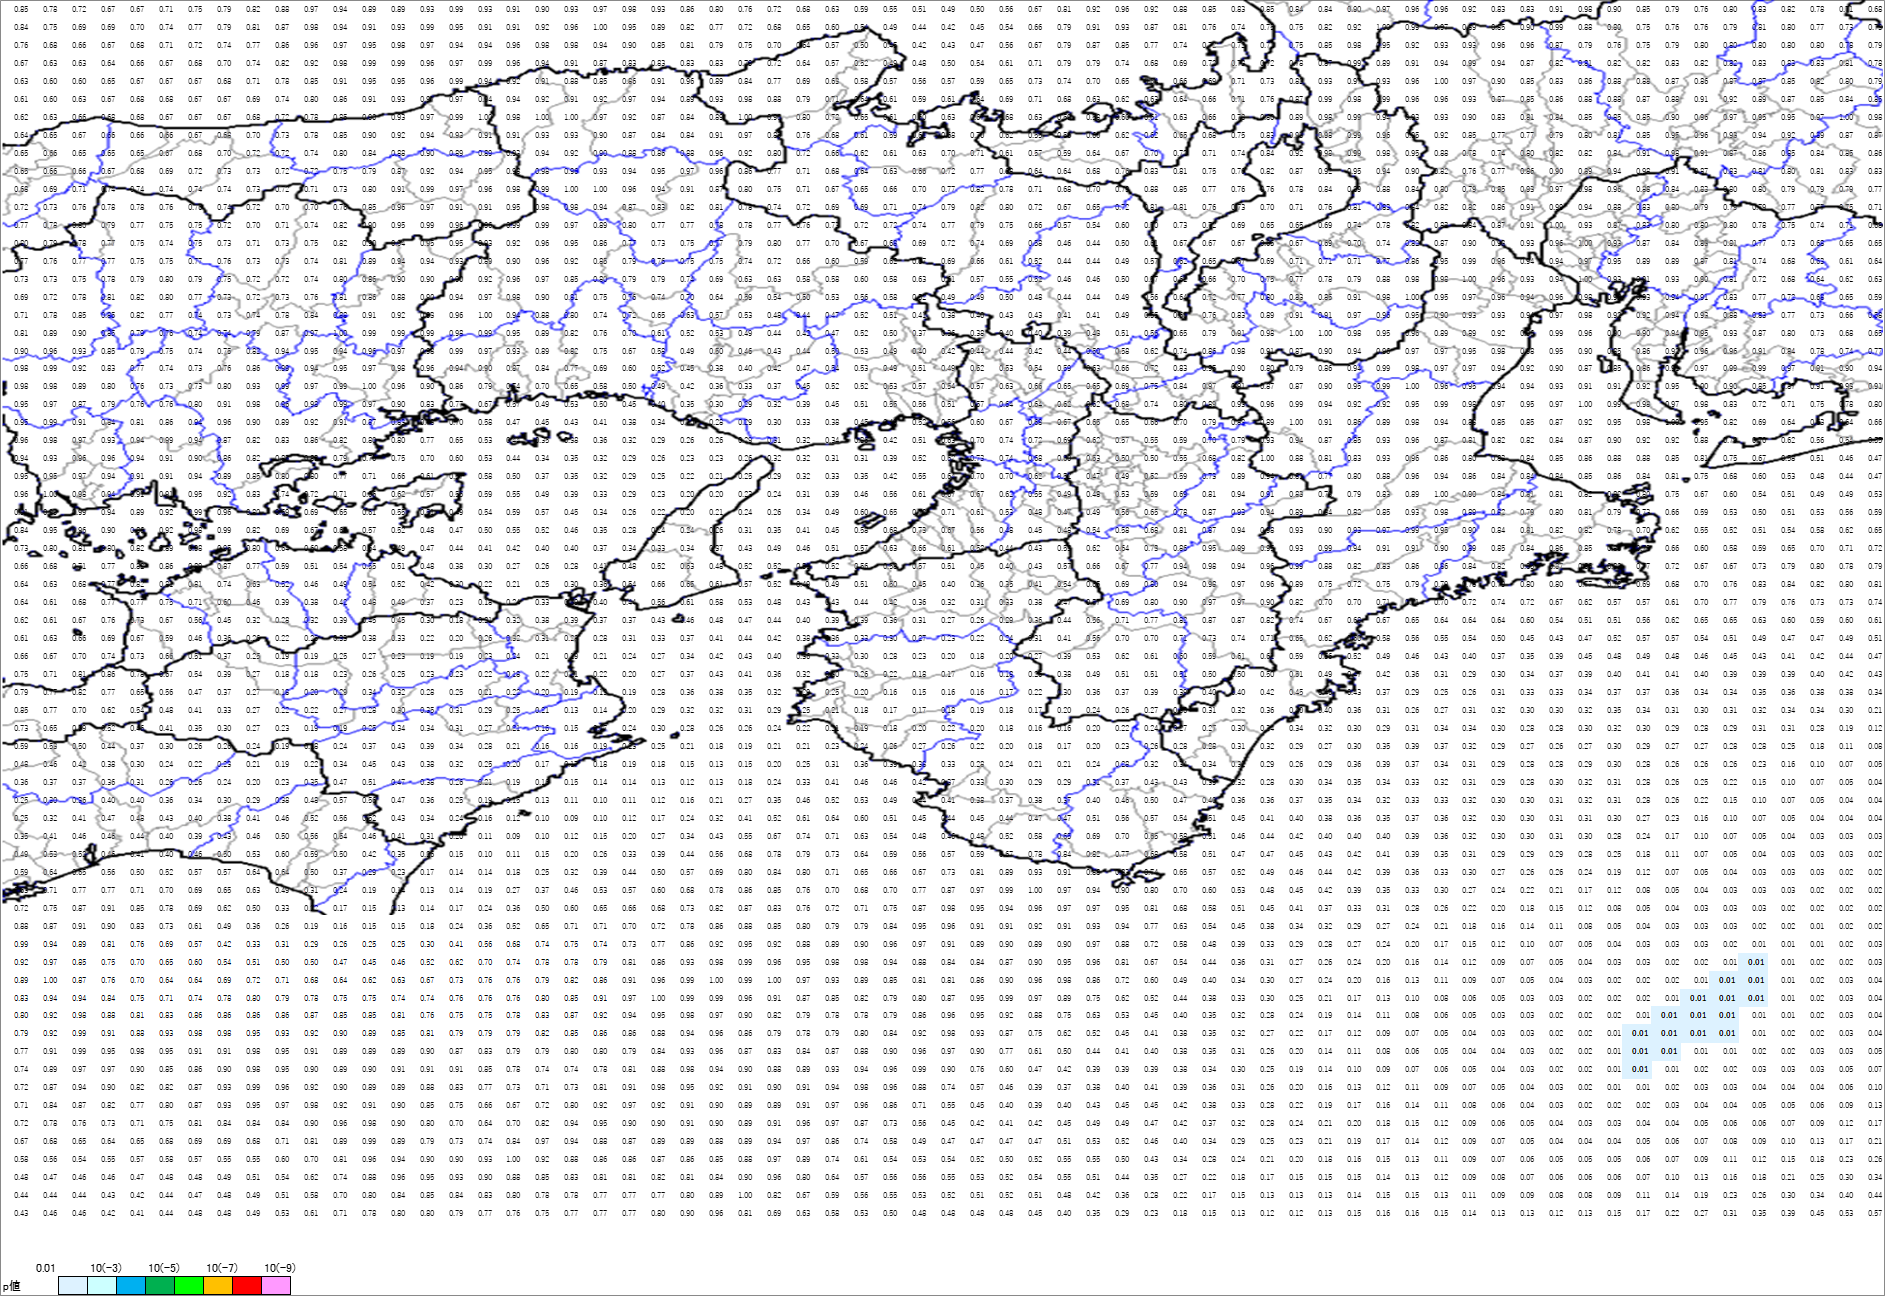

Data behind this chart, as committed beside it:
, 133.375, 133.4375, 133.5, 133.5625, 133.625, 133.6875, 133.75, 133.8125, 133.875, 133.9375, 134, 134.0625, 134.125, 134.1875, 134.25, 134.3125, 134.375, 134.4375, 134.5, 134.5625, 134.625, 134.6875, 134.75
35.85, 0.8471, 0.7791, 0.7159, 0.6747, 0.6711, 0.7052, 0.7546, 0.7884, 0.817, 0.8751, 0.975, 0.938, 0.8884, 0.8854, 0.9342, 0.9903, 0.9326, 0.9083, 0.9038, 0.9267, 0.9703, 0.9777, 0.9293
35.8, 0.8375, 0.7459, 0.695, 0.6869, 0.7041, 0.7383, 0.7674, 0.7879, 0.8089, 0.874, 0.9843, 0.9374, 0.9083, 0.9264, 0.9873, 0.9472, 0.9141, 0.9091, 0.921, 0.9551, 0.9975, 0.9509, 0.8922
35.75, 0.7552, 0.6772, 0.6619, 0.669, 0.6836, 0.7069, 0.7199, 0.7375, 0.7741, 0.8559, 0.9627, 0.967, 0.9507, 0.9767, 0.9688, 0.9362, 0.9412, 0.962, 0.983, 0.981, 0.9432, 0.8963, 0.847
35.7, 0.6718, 0.6294, 0.6297, 0.6444, 0.6647, 0.6731, 0.6811, 0.6988, 0.7411, 0.8228, 0.9152, 0.9793, 0.9942, 0.9866, 0.959, 0.9693, 0.9937, 0.9648, 0.9444, 0.9142, 0.8744, 0.8347, 0.8252
35.65, 0.6262, 0.5982, 0.6015, 0.6477, 0.6674, 0.6661, 0.6695, 0.6815, 0.7132, 0.7787, 0.8512, 0.9089, 0.9519, 0.9515, 0.9644, 0.989, 0.9446, 0.9231, 0.9067, 0.8779, 0.8534, 0.8563, 0.9097
35.6, 0.6083, 0.6002, 0.6312, 0.673, 0.6805, 0.6766, 0.6729, 0.6727, 0.6902, 0.737, 0.7991, 0.8611, 0.9113, 0.9295, 0.966, 0.9719, 0.9392, 0.9364, 0.9188, 0.9058, 0.9208, 0.9722, 0.9421
35.55, 0.6222, 0.6326, 0.6641, 0.6809, 0.6806, 0.6728, 0.6702, 0.6688, 0.6787, 0.7191, 0.7799, 0.8483, 0.9035, 0.9294, 0.9708, 0.9925, 0.9976, 0.982, 0.9965, 0.998, 0.9658, 0.924, 0.869
35.5, 0.635, 0.6542, 0.6672, 0.6636, 0.6586, 0.6602, 0.669, 0.682, 0.6993, 0.7319, 0.7769, 0.8467, 0.902, 0.9235, 0.9377, 0.9312, 0.9067, 0.9094, 0.9295, 0.9262, 0.9042, 0.8685, 0.8395
35.45, 0.6506, 0.6606, 0.6496, 0.645, 0.6497, 0.6652, 0.6845, 0.7017, 0.7173, 0.7217, 0.7414, 0.7995, 0.8422, 0.8773, 0.8982, 0.8932, 0.8872, 0.9296, 0.9408, 0.9176, 0.8983, 0.8752, 0.8577
35.4, 0.6545, 0.6594, 0.6591, 0.672, 0.6778, 0.6902, 0.7198, 0.7272, 0.727, 0.7199, 0.722, 0.7471, 0.7925, 0.866, 0.9153, 0.9371, 0.9467, 0.977, 0.9838, 0.9628, 0.9345, 0.9355, 0.9479
35.35, 0.68, 0.6855, 0.7106, 0.7427, 0.7443, 0.7371, 0.7442, 0.7404, 0.7335, 0.7223, 0.7075, 0.7263, 0.7964, 0.9112, 0.9892, 0.9716, 0.9594, 0.9765, 0.9859, 0.9979, 0.998, 0.9619, 0.938
35.3, 0.7211, 0.7341, 0.7601, 0.7844, 0.7787, 0.7625, 0.756, 0.7444, 0.7205, 0.7005, 0.7032, 0.761, 0.8545, 0.9567, 0.9722, 0.9138, 0.913, 0.9454, 0.9809, 0.9846, 0.9369, 0.8672, 0.8344
35.25, 0.7693, 0.7805, 0.799, 0.7896, 0.7742, 0.754, 0.7524, 0.7194, 0.6964, 0.7098, 0.743, 0.8179, 0.8961, 0.9537, 0.9905, 0.9611, 0.9567, 0.985, 0.9898, 0.9708, 0.8884, 0.7969, 0.7678
35.2, 0.7957, 0.7933, 0.7848, 0.7708, 0.7531, 0.7436, 0.7471, 0.7332, 0.7139, 0.7304, 0.7517, 0.8211, 0.8984, 0.9447, 0.9544, 0.9532, 0.9272, 0.9217, 0.9603, 0.9497, 0.8619, 0.775, 0.7321
35.15, 0.7714, 0.7641, 0.7663, 0.7662, 0.7533, 0.7514, 0.7659, 0.7613, 0.7335, 0.7302, 0.737, 0.8094, 0.8929, 0.9412, 0.944, 0.9258, 0.8918, 0.8991, 0.9612, 0.9185, 0.8497, 0.7891, 0.7565
35.1, 0.7309, 0.7263, 0.7547, 0.7824, 0.7853, 0.796, 0.7872, 0.7512, 0.7228, 0.7177, 0.7357, 0.7983, 0.8613, 0.8998, 0.8983, 0.9007, 0.9232, 0.9623, 0.9721, 0.852, 0.7964, 0.7879, 0.7899
35.05, 0.6915, 0.7192, 0.7789, 0.8137, 0.8193, 0.8008, 0.7657, 0.7321, 0.7181, 0.7299, 0.7586, 0.8097, 0.8622, 0.8848, 0.9009, 0.9362, 0.9737, 0.9774, 0.8985, 0.8097, 0.7493, 0.7649, 0.74
35, 0.7076, 0.7848, 0.8479, 0.8513, 0.8165, 0.7713, 0.742, 0.7308, 0.7439, 0.7844, 0.8404, 0.8849, 0.9076, 0.9221, 0.9344, 0.9583, 0.9988, 0.9444, 0.8786, 0.8043, 0.7445, 0.7247, 0.6549
34.95, 0.8074, 0.8874, 0.901, 0.8545, 0.795, 0.7552, 0.7418, 0.7427, 0.7853, 0.8746, 0.9678, 0.998, 0.9868, 0.9942, 0.988, 0.9844, 0.9914, 0.9471, 0.8867, 0.8195, 0.7592, 0.6991, 0.6096
34.9, 0.901, 0.9574, 0.9282, 0.8478, 0.7898, 0.7531, 0.7397, 0.7475, 0.8198, 0.9448, 0.9489, 0.9373, 0.9599, 0.9719, 0.9821, 0.9872, 0.9691, 0.9338, 0.8873, 0.8236, 0.7455, 0.6672, 0.5789
34.85, 0.9765, 0.9866, 0.9215, 0.8314, 0.7727, 0.7384, 0.7251, 0.7622, 0.8633, 0.9862, 0.9434, 0.9461, 0.9674, 0.9759, 0.9551, 0.9356, 0.9031, 0.8689, 0.8406, 0.7744, 0.6882, 0.6025, 0.5231
34.8, 0.9801, 0.9812, 0.8864, 0.8022, 0.759, 0.7334, 0.7284, 0.7965, 0.9251, 0.9899, 0.9713, 0.9885, 0.9954, 0.9641, 0.9016, 0.8574, 0.7906, 0.7374, 0.7048, 0.6519, 0.5818, 0.5006, 0.4857
34.75, 0.9526, 0.9738, 0.8682, 0.7927, 0.758, 0.7594, 0.8021, 0.9085, 0.983, 0.9567, 0.975, 0.9943, 0.9654, 0.9021, 0.8334, 0.7678, 0.6695, 0.5665, 0.4946, 0.5264, 0.5002, 0.4544, 0.4031
34.7, 0.9529, 0.9906, 0.9075, 0.8351, 0.8137, 0.8557, 0.9431, 0.9648, 0.8988, 0.8862, 0.9159, 0.9108, 0.8679, 0.8296, 0.779, 0.6964, 0.5827, 0.4677, 0.4502, 0.4288, 0.4136, 0.3775, 0.3369
34.65, 0.9605, 0.9791, 0.9679, 0.9277, 0.944, 0.9928, 0.9389, 0.8687, 0.8151, 0.8325, 0.8571, 0.8235, 0.7975, 0.799, 0.7652, 0.6512, 0.5273, 0.4356, 0.3517, 0.3817, 0.3577, 0.3234, 0.2853
34.6, 0.9352, 0.9323, 0.9602, 0.9645, 0.9398, 0.9136, 0.9033, 0.8605, 0.8249, 0.8308, 0.8346, 0.7922, 0.7623, 0.7482, 0.7021, 0.6042, 0.5308, 0.4436, 0.3415, 0.3474, 0.3202, 0.2937, 0.2572
34.55, 0.9457, 0.9513, 0.9677, 0.9428, 0.9127, 0.9144, 0.9352, 0.8944, 0.8452, 0.8027, 0.7987, 0.7674, 0.7053, 0.6644, 0.612, 0.5708, 0.5846, 0.502, 0.3656, 0.3453, 0.3193, 0.2933, 0.2481
34.5, 0.9553, 0.9986, 0.9817, 0.937, 0.9066, 0.9089, 0.9495, 0.916, 0.8279, 0.7361, 0.7219, 0.7097, 0.6589, 0.6162, 0.5668, 0.5451, 0.585, 0.5518, 0.4931, 0.3947, 0.3344, 0.2851, 0.2346
34.45, 0.9111, 0.993, 0.9897, 0.9439, 0.8893, 0.9167, 0.9888, 0.956, 0.7982, 0.6915, 0.6884, 0.6543, 0.6079, 0.5544, 0.5143, 0.4937, 0.5396, 0.5884, 0.5706, 0.4493, 0.3355, 0.2644, 0.2175
34.4, 0.8432, 0.9521, 0.9595, 0.898, 0.8567, 0.9229, 0.9811, 0.9885, 0.8155, 0.6866, 0.665, 0.6323, 0.5665, 0.5225, 0.4795, 0.4703, 0.5017, 0.5493, 0.521, 0.4626, 0.3489, 0.2802, 0.2393
34.35, 0.7253, 0.7963, 0.8129, 0.8042, 0.8152, 0.8866, 0.9755, 0.9538, 0.7981, 0.6442, 0.5995, 0.5752, 0.5402, 0.495, 0.4747, 0.4419, 0.4117, 0.4168, 0.3989, 0.4015, 0.365, 0.3433, 0.3289
34.3, 0.6579, 0.678, 0.7103, 0.7661, 0.8217, 0.8553, 0.8938, 0.8671, 0.7686, 0.5915, 0.5061, 0.5444, 0.5533, 0.5146, 0.4755, 0.3771, 0.301, 0.2698, 0.2638, 0.2827, 0.4055, 0.4812, 0.5212
34.25, 0.6439, 0.6304, 0.6751, 0.7691, 0.8211, 0.8058, 0.8124, 0.7369, 0.635, 0.5201, 0.4645, 0.4904, 0.5354, 0.5166, 0.4246, 0.2992, 0.2185, 0.207, 0.2491, 0.3033, 0.3633, 0.543, 0.6644
34.2, 0.6377, 0.6128, 0.6799, 0.7727, 0.7738, 0.745, 0.7101, 0.5965, 0.4574, 0.3936, 0.3847, 0.423, 0.4791, 0.4865, 0.3707, 0.2281, 0.1827, 0.2419, 0.3346, 0.3908, 0.3981, 0.4421, 0.559
34.15, 0.6166, 0.6059, 0.6715, 0.7553, 0.7333, 0.6672, 0.5612, 0.4457, 0.3173, 0.28, 0.3208, 0.3902, 0.4532, 0.4457, 0.2991, 0.1844, 0.2094, 0.3218, 0.3841, 0.3895, 0.3725, 0.3738, 0.4256
34.1, 0.6073, 0.6315, 0.6603, 0.6924, 0.6694, 0.5905, 0.4626, 0.361, 0.2593, 0.2235, 0.252, 0.3253, 0.3772, 0.3281, 0.2168, 0.197, 0.2587, 0.3162, 0.3132, 0.2845, 0.2835, 0.3061, 0.3282
34.05, 0.6553, 0.6702, 0.6979, 0.7354, 0.7332, 0.6562, 0.5149, 0.3715, 0.2523, 0.1923, 0.191, 0.2463, 0.2731, 0.2321, 0.1887, 0.1887, 0.2322, 0.2374, 0.2055, 0.188, 0.2077, 0.2385, 0.2725
34, 0.7476, 0.711, 0.8058, 0.8636, 0.7842, 0.6728, 0.5365, 0.3932, 0.2668, 0.1752, 0.1754, 0.2344, 0.2643, 0.2517, 0.2313, 0.2304, 0.2174, 0.1801, 0.2151, 0.2127, 0.2244, 0.2002, 0.2698
33.95, 0.7864, 0.7684, 0.8225, 0.7695, 0.6514, 0.5632, 0.4707, 0.3702, 0.2664, 0.1766, 0.1952, 0.2941, 0.343, 0.3153, 0.281, 0.252, 0.2141, 0.2227, 0.2029, 0.191, 0.1346, 0.1853, 0.2762
33.9, 0.8527, 0.7676, 0.7004, 0.6175, 0.5382, 0.4789, 0.4113, 0.3334, 0.2697, 0.217, 0.2186, 0.2659, 0.2795, 0.3011, 0.352, 0.3076, 0.286, 0.2474, 0.2117, 0.1335, 0.1393, 0.196, 0.2877
33.85, 0.7316, 0.6521, 0.5882, 0.5204, 0.4555, 0.4066, 0.3469, 0.2993, 0.2718, 0.2255, 0.1911, 0.1934, 0.2536, 0.3387, 0.3384, 0.3064, 0.2723, 0.2126, 0.1556, 0.1458, 0.17, 0.2384, 0.2997
33.8, 0.5861, 0.53, 0.5017, 0.4419, 0.3707, 0.304, 0.2564, 0.2555, 0.2402, 0.192, 0.1776, 0.2387, 0.3684, 0.4266, 0.3885, 0.3431, 0.2826, 0.2067, 0.1601, 0.1641, 0.1902, 0.2336, 0.2528
33.75, 0.4784, 0.4574, 0.4247, 0.3768, 0.3015, 0.2357, 0.2233, 0.2297, 0.2054, 0.1882, 0.2234, 0.3352, 0.4521, 0.431, 0.3848, 0.3151, 0.2488, 0.2031, 0.1739, 0.168, 0.1779, 0.1934, 0.1849
33.7, 0.3566, 0.3659, 0.3728, 0.3579, 0.3116, 0.2611, 0.2608, 0.2355, 0.1953, 0.2329, 0.3493, 0.4749, 0.5128, 0.4663, 0.375, 0.2642, 0.2064, 0.1872, 0.16, 0.1481, 0.1427, 0.1405, 0.128
33.65, 0.2452, 0.3003, 0.3641, 0.3978, 0.3981, 0.365, 0.3398, 0.3024, 0.2889, 0.379, 0.4811, 0.5661, 0.5631, 0.4723, 0.355, 0.2464, 0.1862, 0.1533, 0.1272, 0.1134, 0.1033, 0.1063, 0.1205
33.6, 0.2493, 0.3217, 0.4099, 0.4715, 0.4784, 0.4283, 0.396, 0.378, 0.4146, 0.4577, 0.5201, 0.5632, 0.5194, 0.4302, 0.3407, 0.2365, 0.1608, 0.1195, 0.09607, 0.09149, 0.09826, 0.1212, 0.1698
33.55, 0.3456, 0.4121, 0.459, 0.4635, 0.4401, 0.4023, 0.393, 0.43, 0.456, 0.4995, 0.5558, 0.5424, 0.4621, 0.4057, 0.306, 0.1995, 0.1127, 0.08909, 0.101, 0.1195, 0.1477, 0.2012, 0.2699
33.5, 0.4933, 0.5305, 0.5197, 0.4619, 0.4078, 0.4008, 0.4629, 0.496, 0.5269, 0.5992, 0.5948, 0.5016, 0.4188, 0.3467, 0.2565, 0.1488, 0.09904, 0.1052, 0.149, 0.2022, 0.2622, 0.3272, 0.3871
33.45, 0.5873, 0.6434, 0.6499, 0.5614, 0.4985, 0.5186, 0.5696, 0.5712, 0.638, 0.6371, 0.4974, 0.3698, 0.2946, 0.2303, 0.1712, 0.1371, 0.137, 0.1802, 0.2525, 0.3243, 0.3912, 0.4405, 0.4963
33.4, 0.6308, 0.7083, 0.7703, 0.7652, 0.7112, 0.7041, 0.6911, 0.6476, 0.6281, 0.4929, 0.3126, 0.2442, 0.1888, 0.1417, 0.1254, 0.1432, 0.1872, 0.2658, 0.371, 0.4647, 0.5344, 0.5669, 0.6
33.35, 0.7217, 0.7501, 0.8662, 0.915, 0.8522, 0.7758, 0.6946, 0.6155, 0.5028, 0.3295, 0.219, 0.1716, 0.1458, 0.1318, 0.1354, 0.1699, 0.238, 0.3567, 0.4973, 0.6039, 0.6497, 0.6595, 0.6765
33.3, 0.8809, 0.8716, 0.906, 0.899, 0.8254, 0.7287, 0.6117, 0.491, 0.3564, 0.2575, 0.1914, 0.163, 0.1453, 0.1538, 0.1765, 0.2375, 0.3607, 0.5183, 0.6469, 0.7121, 0.7099, 0.6971, 0.7188
33.25, 0.9869, 0.9402, 0.885, 0.812, 0.7583, 0.6862, 0.5677, 0.4208, 0.3346, 0.305, 0.2873, 0.2587, 0.2467, 0.2484, 0.2976, 0.4125, 0.5595, 0.6788, 0.7405, 0.7505, 0.737, 0.7257, 0.7701
33.2, 0.9201, 0.9691, 0.8489, 0.7458, 0.7028, 0.6523, 0.5952, 0.5361, 0.5075, 0.4996, 0.4983, 0.4725, 0.4485, 0.4585, 0.5155, 0.622, 0.7043, 0.7421, 0.7759, 0.7792, 0.7929, 0.8133, 0.8556
33.15, 0.8914, 0.9986, 0.8737, 0.763, 0.7033, 0.6444, 0.6361, 0.6874, 0.7156, 0.7114, 0.6782, 0.6382, 0.6227, 0.6288, 0.6703, 0.733, 0.7589, 0.7616, 0.786, 0.8188, 0.8572, 0.9136, 0.9598
33.1, 0.8295, 0.9438, 0.9384, 0.8367, 0.7459, 0.7144, 0.7439, 0.7837, 0.8008, 0.791, 0.7841, 0.7532, 0.7485, 0.739, 0.7374, 0.7564, 0.7595, 0.7649, 0.8013, 0.8481, 0.9135, 0.9723, 0.9979
33.05, 0.7967, 0.9179, 0.982, 0.8847, 0.8115, 0.8277, 0.8644, 0.8609, 0.8576, 0.8605, 0.8722, 0.8529, 0.845, 0.8091, 0.7612, 0.7545, 0.7549, 0.7835, 0.8261, 0.8713, 0.9205, 0.9367, 0.9526
33, 0.7881, 0.9161, 0.9932, 0.9084, 0.8806, 0.9337, 0.9758, 0.9807, 0.9483, 0.9313, 0.9197, 0.9023, 0.891, 0.8537, 0.8097, 0.7896, 0.7856, 0.7901, 0.8158, 0.8504, 0.8599, 0.8606, 0.8829
32.95, 0.7707, 0.9053, 0.9922, 0.9522, 0.9764, 0.9531, 0.9127, 0.9126, 0.9822, 0.9522, 0.9054, 0.8875, 0.8912, 0.8944, 0.8967, 0.8716, 0.8344, 0.7941, 0.7859, 0.7991, 0.7984, 0.7927, 0.8385
32.9, 0.7388, 0.8877, 0.9683, 0.9728, 0.9023, 0.8523, 0.8561, 0.8965, 0.9771, 0.9451, 0.9011, 0.8922, 0.9023, 0.9064, 0.9076, 0.9078, 0.8473, 0.7837, 0.7431, 0.744, 0.7792, 0.8147, 0.8763
... 9 more rows
